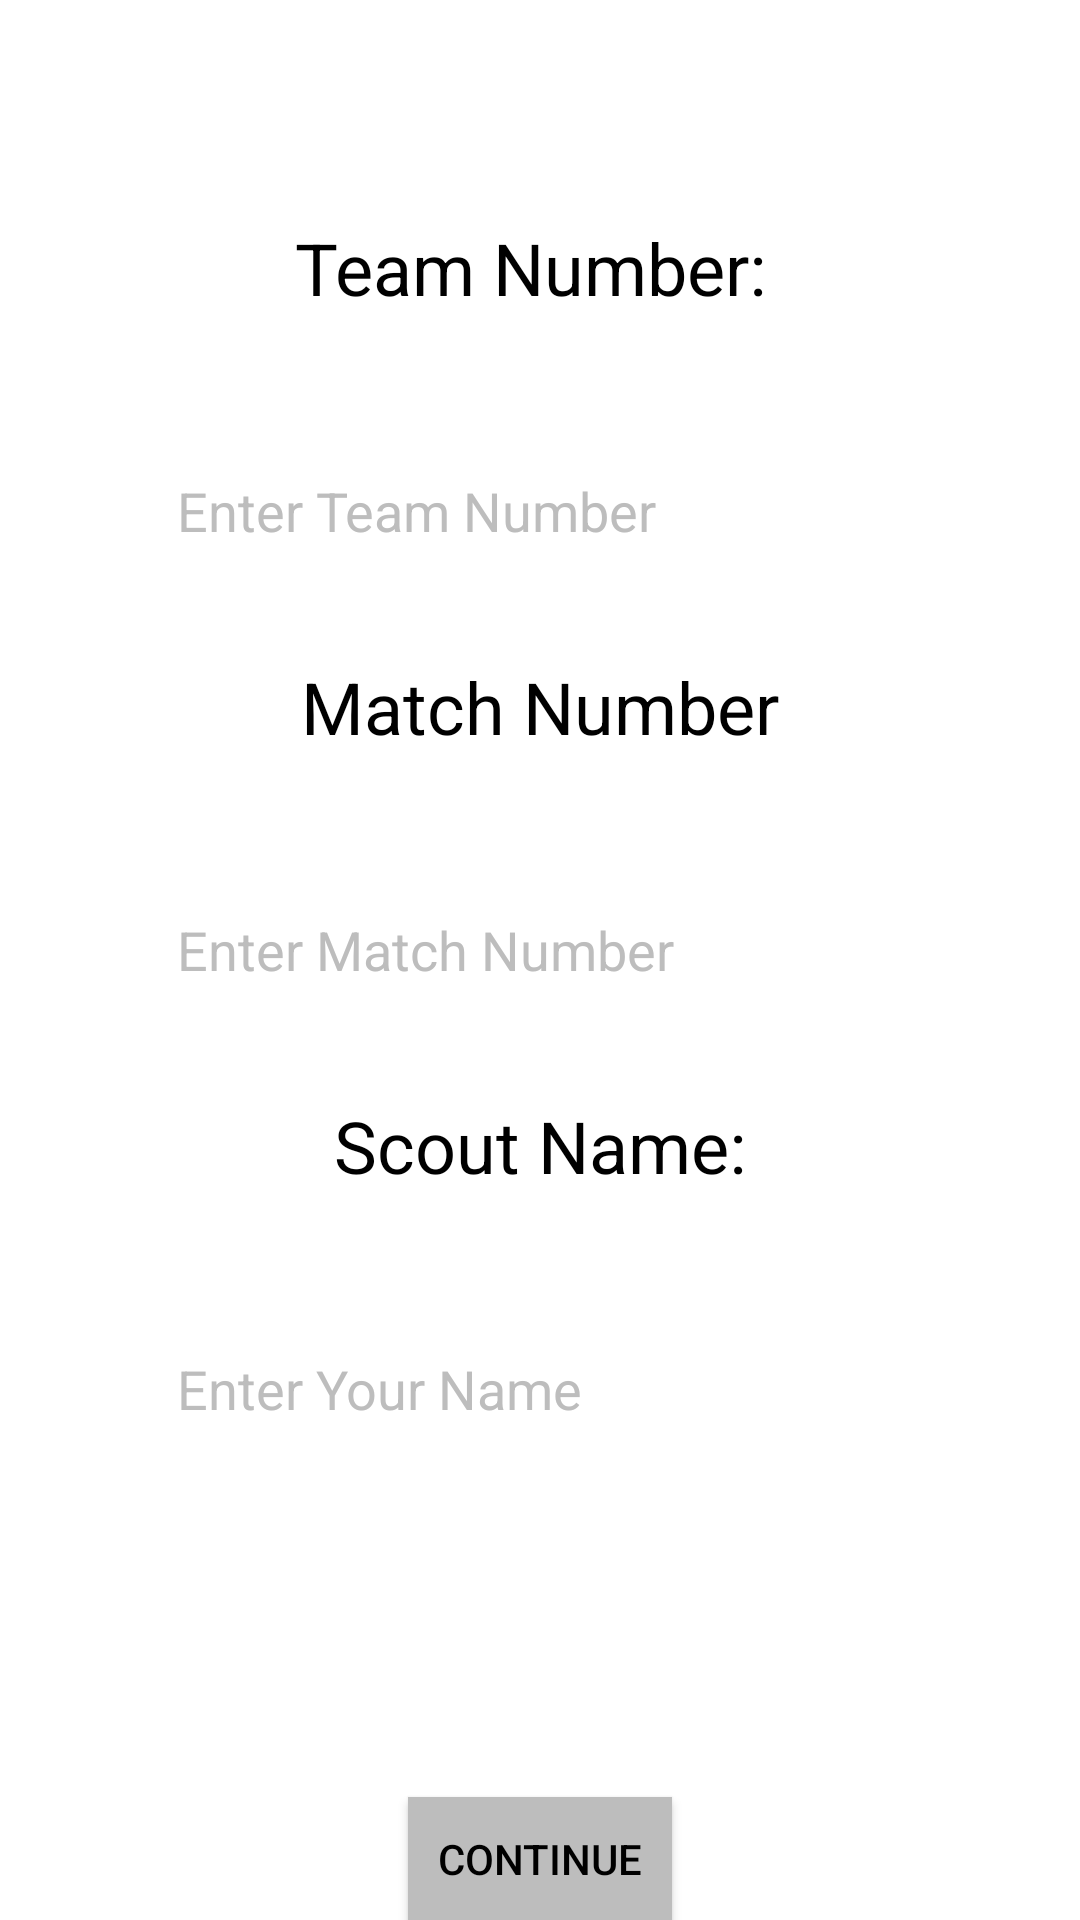

Here is an Android app screen rendered from its layout file. Give the layout XML and the strings, colors and styles it references.
<!-- AndroidManifest.xml: application theme AppTheme -->
<!-- res/layout/fragment_gen.xml -->
<android.support.design.widget.CoordinatorLayout xmlns:android="http://schemas.android.com/apk/res/android"
    xmlns:tools="http://schemas.android.com/tools"
    android:layout_width="match_parent"
    android:layout_height="match_parent"
    tools:context="com.team25.team25scouting.Gen_info">

    <RelativeLayout
        android:layout_width="match_parent"
        android:layout_height="match_parent">

        <TextView
            android:layout_marginTop="73dp"
            android:layout_marginRight="120dp"
            android:textSize="24sp"
            android:layout_width="wrap_content"
            android:layout_height="wrap_content"
            android:text="Team Number: "
            android:textColor="#000"
            android:layout_alignParentTop="true"
            android:layout_centerHorizontal="true"
            android:id="@+id/textView" />

        <EditText
            android:textColor="#000"
            android:hint="Enter Team Number"
            android:textColorHint="@color/greyedOut"
            android:layout_width="250dp"
            android:layout_height="40dp"
            android:inputType="number"
            android:ems="10"
            android:id="@+id/teamNumber"
            android:layout_below="@+id/textView"
            android:layout_centerHorizontal="true"
            android:layout_marginTop="44dp" />

        <TextView
            android:layout_width="wrap_content"
            android:layout_height="wrap_content"
            android:layout_below="@+id/teamNumber"
            android:layout_marginTop="30dp"
            android:id="@+id/title_2"
            android:textColor="#000"
            android:layout_centerHorizontal="true"
            android:textSize="24sp"
            android:text="Match Number"/>

        <EditText
            android:layout_width="250dp"
            android:hint="Enter Match Number"
            android:textColorHint="@color/greyedOut"
            android:layout_height="40dp"
            android:inputType="number"
            android:ems="10"
            android:layout_centerHorizontal="true"
            android:textColor="#000"
            android:id="@+id/matchNumber"
            android:layout_below="@id/title_2"
            android:layout_marginTop="44dp"/>


        <TextView
            android:layout_width="wrap_content"
            android:layout_height="wrap_content"
            android:text="Scout Name:"
            android:layout_below="@+id/matchNumber"
            android:layout_marginTop="30dp"
            android:layout_centerHorizontal="true"
            android:id="@+id/title_3"
            android:textSize="24sp"/>

        <EditText
            android:layout_width="250dp"
            android:layout_height="40dp"
            android:inputType="textPersonName"
            android:hint="Enter Your Name"
            android:textColorHint="@color/greyedOut"
            android:id="@+id/scoutName"
            android:ems="10"
            android:layout_centerHorizontal="true"
            android:layout_below="@+id/title_3"
            android:textColor="#000"
            android:layout_marginTop="44dp"/>

        <Button
            android:layout_width="wrap_content"
            android:layout_height="wrap_content"
            android:background="@color/greyedOut"
            android:text="Continue"
            android:id="@+id/goToAuto"
            android:layout_below="@+id/scoutName"
            android:layout_centerHorizontal="true"
            android:layout_marginTop="117dp" />


    </RelativeLayout>

</android.support.design.widget.CoordinatorLayout>
<!-- resources referenced by this layout -->
<resources>
  <color name="greyedOut">#BDBDBD</color>
  <style name="AppTheme" parent="Theme.AppCompat.NoActionBar">
          
          <item name="colorPrimary">@color/colorPrimary</item>
          <item name="colorPrimaryDark">@color/colorPrimaryDark</item>
          <item name="colorAccent">@color/colorAccent</item>
          <item name="android:windowBackground">@android:color/white</item>
          <item name="android:navigationBarColor">@color/colorPrimary</item>
          <item name="android:textColor">#000</item>
      </style>
  <color name="colorPrimary">#1565c0</color>
  <color name="colorPrimaryDark">#0d47a1</color>
  <color name="colorAccent">#2979ff</color>
</resources>
